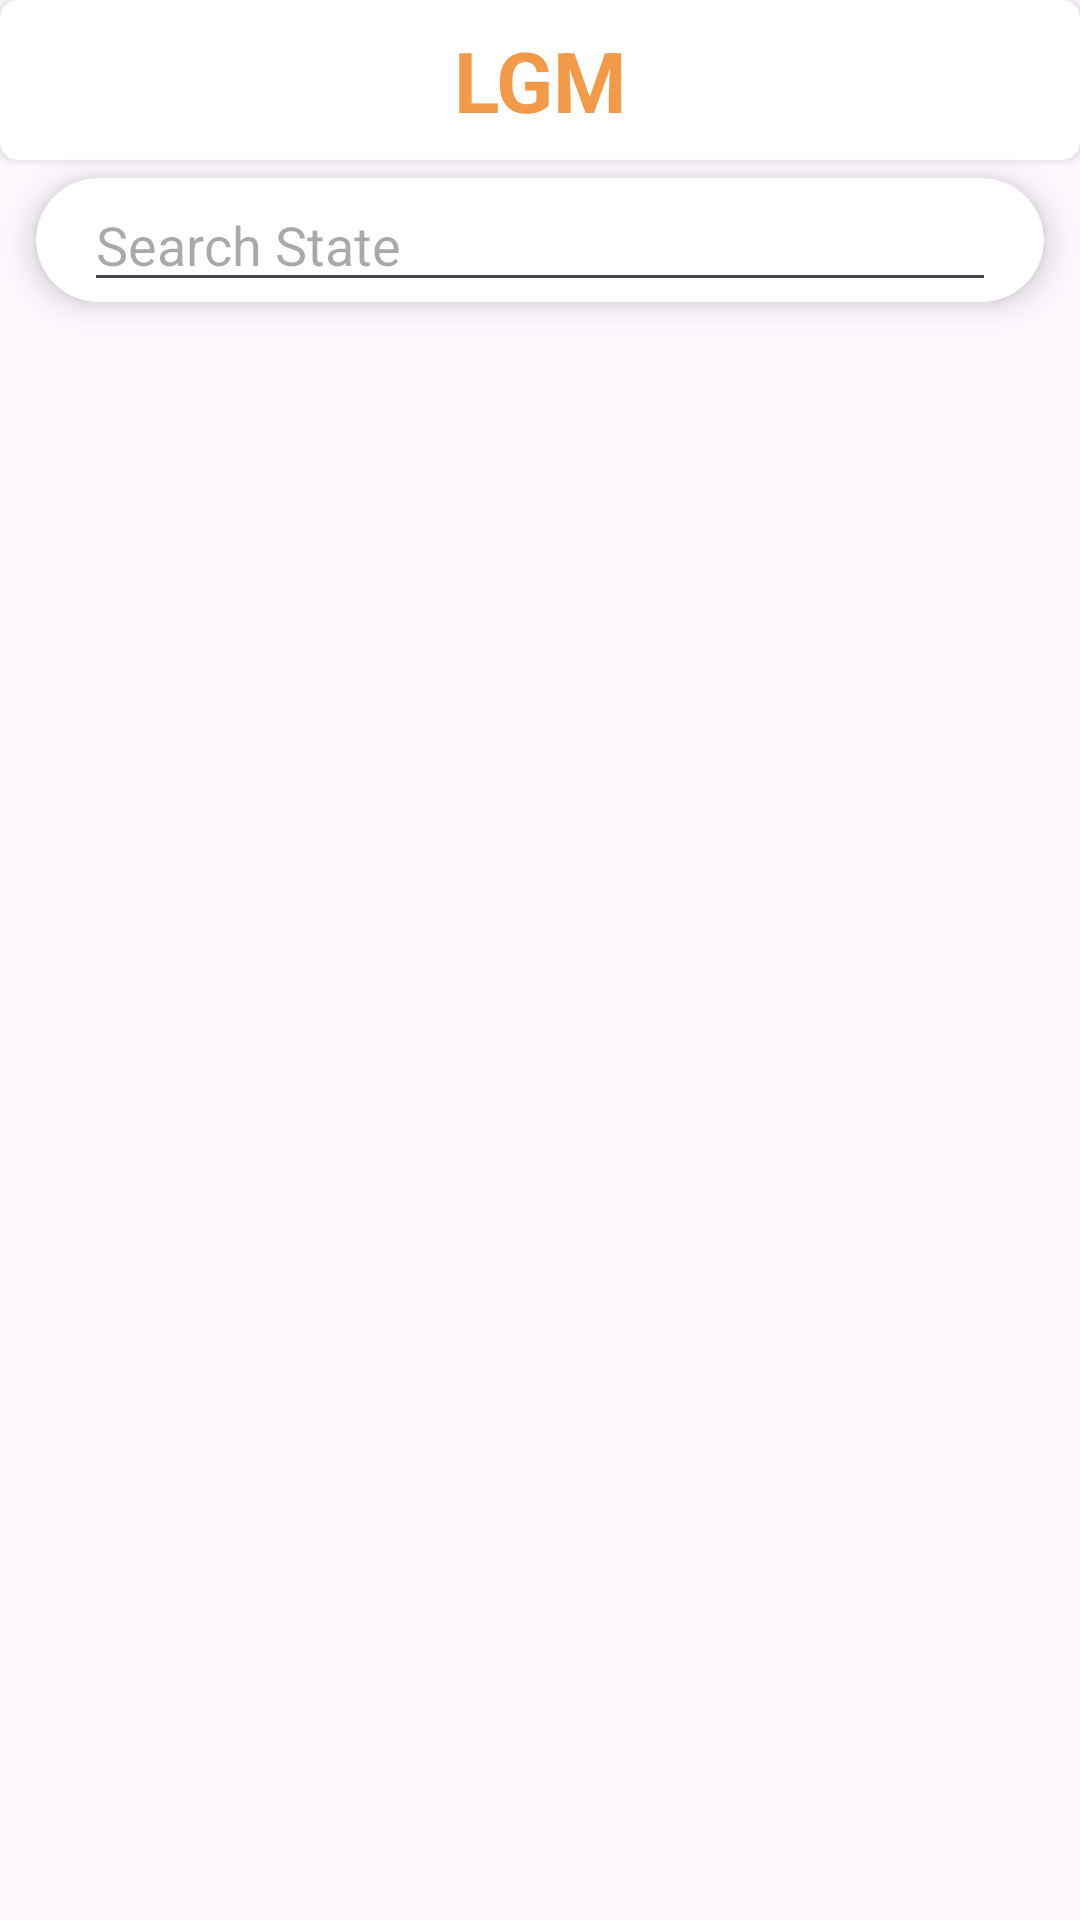

Write the Android layout XML for this screen, with the resource values it uses.
<!-- AndroidManifest.xml: application theme Theme.LGMCovid19Tracker -->
<!-- res/layout/activity_main.xml -->
<?xml version="1.0" encoding="utf-8"?>
<LinearLayout xmlns:android="http://schemas.android.com/apk/res/android"
    xmlns:app="http://schemas.android.com/apk/res-auto"
    xmlns:tools="http://schemas.android.com/tools"
    android:layout_width="match_parent"
    android:layout_height="match_parent"
    android:orientation="vertical"
    tools:context=".MainActivity">

    <androidx.cardview.widget.CardView
        android:layout_width="match_parent"
        android:layout_height="wrap_content"
        app:cardElevation="2dp"
        app:cardCornerRadius="6dp">

        <TextView
            android:id="@+id/IdLogo"
            android:layout_alignParentTop="true"
            android:layout_width="match_parent"
            android:layout_height="wrap_content"
            android:padding="8dp"
            android:text="LGM"
            android:textSize="28sp"
            android:textColor="@color/orange"
            android:textStyle="bold"
            android:gravity="center_horizontal">
        </TextView>

    </androidx.cardview.widget.CardView>

    <androidx.cardview.widget.CardView
        android:layout_marginTop="6dp"
        android:layout_marginBottom="12dp"
        android:layout_width="match_parent"
        android:layout_height="wrap_content"
        android:layout_marginStart="12dp"
        android:layout_marginEnd="12dp"
        app:cardElevation="6dp"
        app:cardCornerRadius="22dp">

        <EditText
            android:id="@+id/searching"
            android:layout_width="match_parent"
            android:layout_height="wrap_content"
            android:layout_marginStart="16dp"
            android:layout_marginEnd="16dp"
            android:focusable="auto"
            android:hint="Search State"
            android:textColor="@color/black" />
    </androidx.cardview.widget.CardView>

    <androidx.recyclerview.widget.RecyclerView
        android:id="@+id/IdRecyclerView"
        android:layout_width="match_parent"
        android:layout_height="wrap_content"
        tools:listitem="@layout/testing">
    </androidx.recyclerview.widget.RecyclerView>

</LinearLayout>
<!-- res/layout/testing.xml (included above) -->
<?xml version="1.0" encoding="utf-8"?>
<androidx.cardview.widget.CardView xmlns:android="http://schemas.android.com/apk/res/android"
    android:layout_width="match_parent"
    android:layout_height="wrap_content"
    xmlns:app="http://schemas.android.com/apk/res-auto"
    android:layout_margin="8dp"
    app:cardCornerRadius="6dp"
    app:cardElevation="6dp">
    <LinearLayout
        android:layout_width="match_parent"
        android:layout_height="wrap_content"
        android:orientation="vertical">

        <TextView
            android:id="@+id/IdDist"
            android:layout_width="match_parent"
            android:layout_height="wrap_content"
            android:text="District Name"
            android:paddingLeft="16sp"
            android:textStyle="bold"
            android:textColor="@color/black"
            android:paddingTop="4sp"
            android:textSize="18sp">
        </TextView>

        <LinearLayout
            android:orientation="horizontal"
            android:layout_width="match_parent"
            android:layout_height="wrap_content"
            android:weightSum="3"
            android:paddingTop="6dp"
            android:paddingBottom="6dp">

            <LinearLayout
                android:layout_width="0dp"
                android:layout_height="wrap_content"
                android:orientation="vertical"
                android:layout_weight="1">

                <TextView
                    android:layout_width="match_parent"
                    android:layout_height="wrap_content"
                    android:text="Cases"
                    android:layout_gravity="center_horizontal"
                    android:padding="4dp"
                    android:textAlignment="center"
                    android:textColor="@color/black"
                    android:textSize="15sp"
                    android:textStyle="bold"/>

                <TextView
                    android:id="@+id/IdCases"
                    android:layout_width="match_parent"
                    android:layout_height="wrap_content"
                    android:layout_gravity="center_horizontal"
                    android:hint="Number of Cases"
                    android:padding="4dp"
                    android:textColor="@color/purple_700"
                    android:textAlignment="center"
                    android:textSize="12sp" />
            </LinearLayout>

            <LinearLayout
                android:layout_width="0dp"
                android:layout_height="wrap_content"
                android:orientation="vertical"
                android:layout_weight="1">

                <TextView
                    android:layout_width="match_parent"
                    android:layout_height="wrap_content"
                    android:text="Recovered"
                    android:layout_gravity="center_horizontal"
                    android:padding="4dp"
                    android:textAlignment="center"
                    android:textColor="@color/black"
                    android:textSize="15sp"
                    android:textStyle="bold"/>

                <TextView
                    android:id="@+id/IdRecovered"
                    android:layout_width="match_parent"
                    android:layout_height="wrap_content"
                    android:textAlignment="center"
                    android:padding="4dp"
                    android:textSize="12sp"
                    android:textColor="@color/green"
                    android:layout_gravity="center_horizontal"
                    android:hint="Number of Recovered"/>
            </LinearLayout>

            <LinearLayout
                android:layout_width="0dp"
                android:layout_height="wrap_content"
                android:orientation="vertical"
                android:layout_weight="1">

                <TextView
                    android:layout_width="match_parent"
                    android:layout_height="wrap_content"
                    android:text="Deaths"
                    android:layout_gravity="center_horizontal"
                    android:padding="4dp"
                    android:textAlignment="center"
                    android:textColor="@color/black"
                    android:textSize="15sp"
                    android:textStyle="bold"/>

                <TextView
                    android:id="@+id/IdDeaths"
                    android:layout_width="match_parent"
                    android:layout_height="wrap_content"
                    android:textAlignment="center"
                    android:padding="4dp"
                    android:textSize="12sp"
                    android:textColor="@color/red"
                    android:layout_gravity="center_horizontal"
                    android:hint="Number of Deaths"/>
            </LinearLayout>

        </LinearLayout>

    </LinearLayout>

</androidx.cardview.widget.CardView>
<!-- resources referenced by this layout -->
<resources>
  <color name="black">#FF000000</color>
  <color name="green">#689F38</color>
  <color name="orange">#F29A47</color>
  <color name="purple_700">#FF3700B3</color>
  <color name="red">#D32F2F</color>
  <style name="Theme.LGMCovid19Tracker" parent="Theme.Material3.Light.NoActionBar">
          
          <item name="colorPrimary">@color/purple_500</item>
          <item name="colorPrimaryVariant">@color/orange</item>
          <item name="colorOnPrimary">@color/white</item>
          
          <item name="colorSecondary">@color/teal_200</item>
          <item name="colorSecondaryVariant">@color/teal_700</item>
          <item name="colorOnSecondary">@color/black</item>
          
          <item name="android:statusBarColor" tools:targetApi="l">?attr/colorPrimaryVariant</item>
          
      </style>
  <color name="purple_500">#FF6200EE</color>
  <color name="white">#FFFFFFFF</color>
  <color name="teal_200">#FF03DAC5</color>
  <color name="teal_700">#FF018786</color>
</resources>
